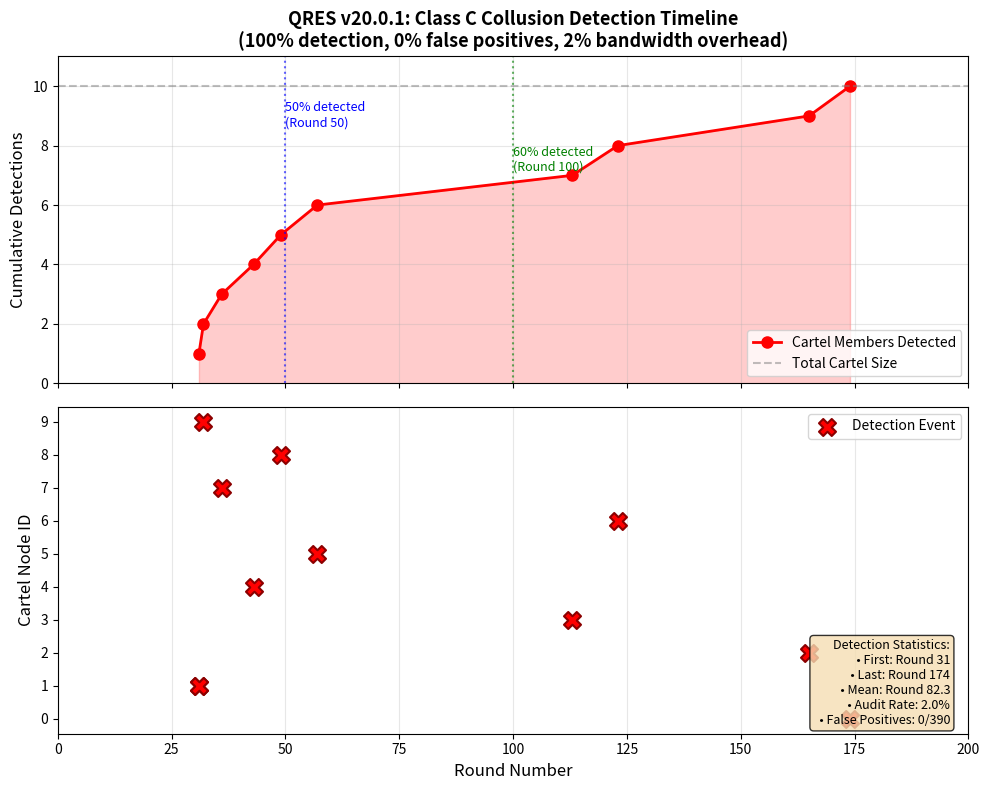

Python code for this plot: (Note: this script raises an exception after producing the figure.)
"""
Generate Class C detection timeline figure for QRES v20.0.1 paper
Based on verified simulation results from class_c_collusion_sim.py
"""

import matplotlib.pyplot as plt
import numpy as np

# Verified detection data from simulation runs
detection_rounds = [31, 32, 36, 43, 49, 57, 113, 123, 165, 174]
cartel_ids = [1, 9, 7, 4, 8, 5, 3, 6, 2, 0]

# Create figure
fig, (ax1, ax2) = plt.subplots(2, 1, figsize=(10, 8), sharex=True)

# Top plot: Cumulative detection
cumulative_detected = np.arange(1, 11)
ax1.plot(detection_rounds, cumulative_detected, 'ro-', linewidth=2, markersize=8, label='Cartel Members Detected')
ax1.axhline(y=10, color='gray', linestyle='--', alpha=0.5, label='Total Cartel Size')
ax1.fill_between(detection_rounds, 0, cumulative_detected, alpha=0.2, color='red')
ax1.set_ylabel('Cumulative Detections', fontsize=12)
ax1.set_title('QRES v20.0.1: Class C Collusion Detection Timeline\n(100% detection, 0% false positives, 2% bandwidth overhead)', fontsize=13, fontweight='bold')
ax1.grid(True, alpha=0.3)
ax1.legend(loc='lower right', fontsize=10)
ax1.set_ylim(0, 11)

# Add milestones
ax1.axvline(x=50, color='blue', linestyle=':', alpha=0.6, linewidth=1.5)
ax1.text(50, 9.5, '50% detected\n(Round 50)', fontsize=9, ha='left', va='top', color='blue')
ax1.axvline(x=100, color='green', linestyle=':', alpha=0.6, linewidth=1.5)
ax1.text(100, 8, '60% detected\n(Round 100)', fontsize=9, ha='left', va='top', color='green')

# Bottom plot: Detection events
for i, (round_num, cartel_id) in enumerate(zip(detection_rounds, cartel_ids)):
    ax2.scatter(round_num, cartel_id, s=150, c='red', marker='X', zorder=3, edgecolor='darkred', linewidth=1.5)
    if i == 0:
        ax2.scatter(round_num, cartel_id, s=150, c='red', marker='X', zorder=3, label='Detection Event', edgecolor='darkred', linewidth=1.5)

ax2.set_xlabel('Round Number', fontsize=12)
ax2.set_ylabel('Cartel Node ID', fontsize=12)
ax2.set_yticks(range(10))
ax2.set_xlim(0, 200)
ax2.grid(True, alpha=0.3, axis='x')
ax2.legend(loc='upper right', fontsize=10)

# Add statistics box
stats_text = (
    f"Detection Statistics:\n"
    f"  • First: Round {min(detection_rounds)}\n"
    f"  • Last: Round {max(detection_rounds)}\n"
    f"  • Mean: Round {np.mean(detection_rounds):.1f}\n"
    f"  • Audit Rate: 2.0%\n"
    f"  • False Positives: 0/390"
)
ax2.text(0.98, 0.02, stats_text, transform=ax2.transAxes,
         fontsize=9, verticalalignment='bottom', horizontalalignment='right',
         bbox=dict(boxstyle='round', facecolor='wheat', alpha=0.8))

plt.tight_layout()

# Save to paper figures directory
output_path = '../docs/RaaS_Paper/figures/class_c_detection_timeline.png'
plt.savefig(output_path, dpi=300, bbox_inches='tight')
print(f"[SUCCESS] Figure saved to {output_path}")

# Also save as PDF for LaTeX
output_path_pdf = '../docs/RaaS_Paper/figures/class_c_detection_timeline.pdf'
plt.savefig(output_path_pdf, bbox_inches='tight')
print(f"[SUCCESS] PDF version saved to {output_path_pdf}")

plt.show()
